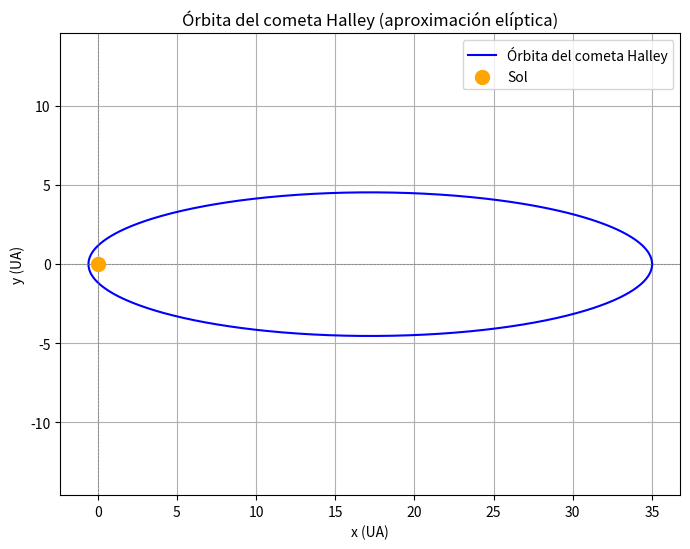

Python code for this plot:
# [redacted]

import numpy as np
import matplotlib.pyplot as plt

# Parámetros orbitales del cometa Halley
a = 17.8                    # semieje mayor (UA)
e = 0.967                   # excentricidad
b = a * np.sqrt(1 - e**2)   # semieje menor
c = a * e                   # distancia del centro al foco

# Coordenadas de la elipse (x desplazado para que el Sol esté en el foco)
theta = np.linspace(0, 2 * np.pi, 1000)
x = a * np.cos(theta) + c  # desplazamos la elipse hacia la derecha
y = b * np.sin(theta)

# Dibujar la órbita
plt.figure(figsize=(8, 6))
plt.plot(x, y, label="Órbita del cometa Halley", color='blue')
plt.scatter(0, 0, color='orange', label="Sol", s=100, zorder=5)  # Sol en el foco
plt.axis('equal')

# Mejorar visualización
plt.title("Órbita del cometa Halley (aproximación elíptica)")
plt.xlabel("x (UA)")
plt.ylabel("y (UA)")
plt.axhline(0, color='gray', linestyle='--', linewidth=0.5)
plt.axvline(0, color='gray', linestyle='--', linewidth=0.5)
plt.grid(True)
plt.legend()
plt.show()
